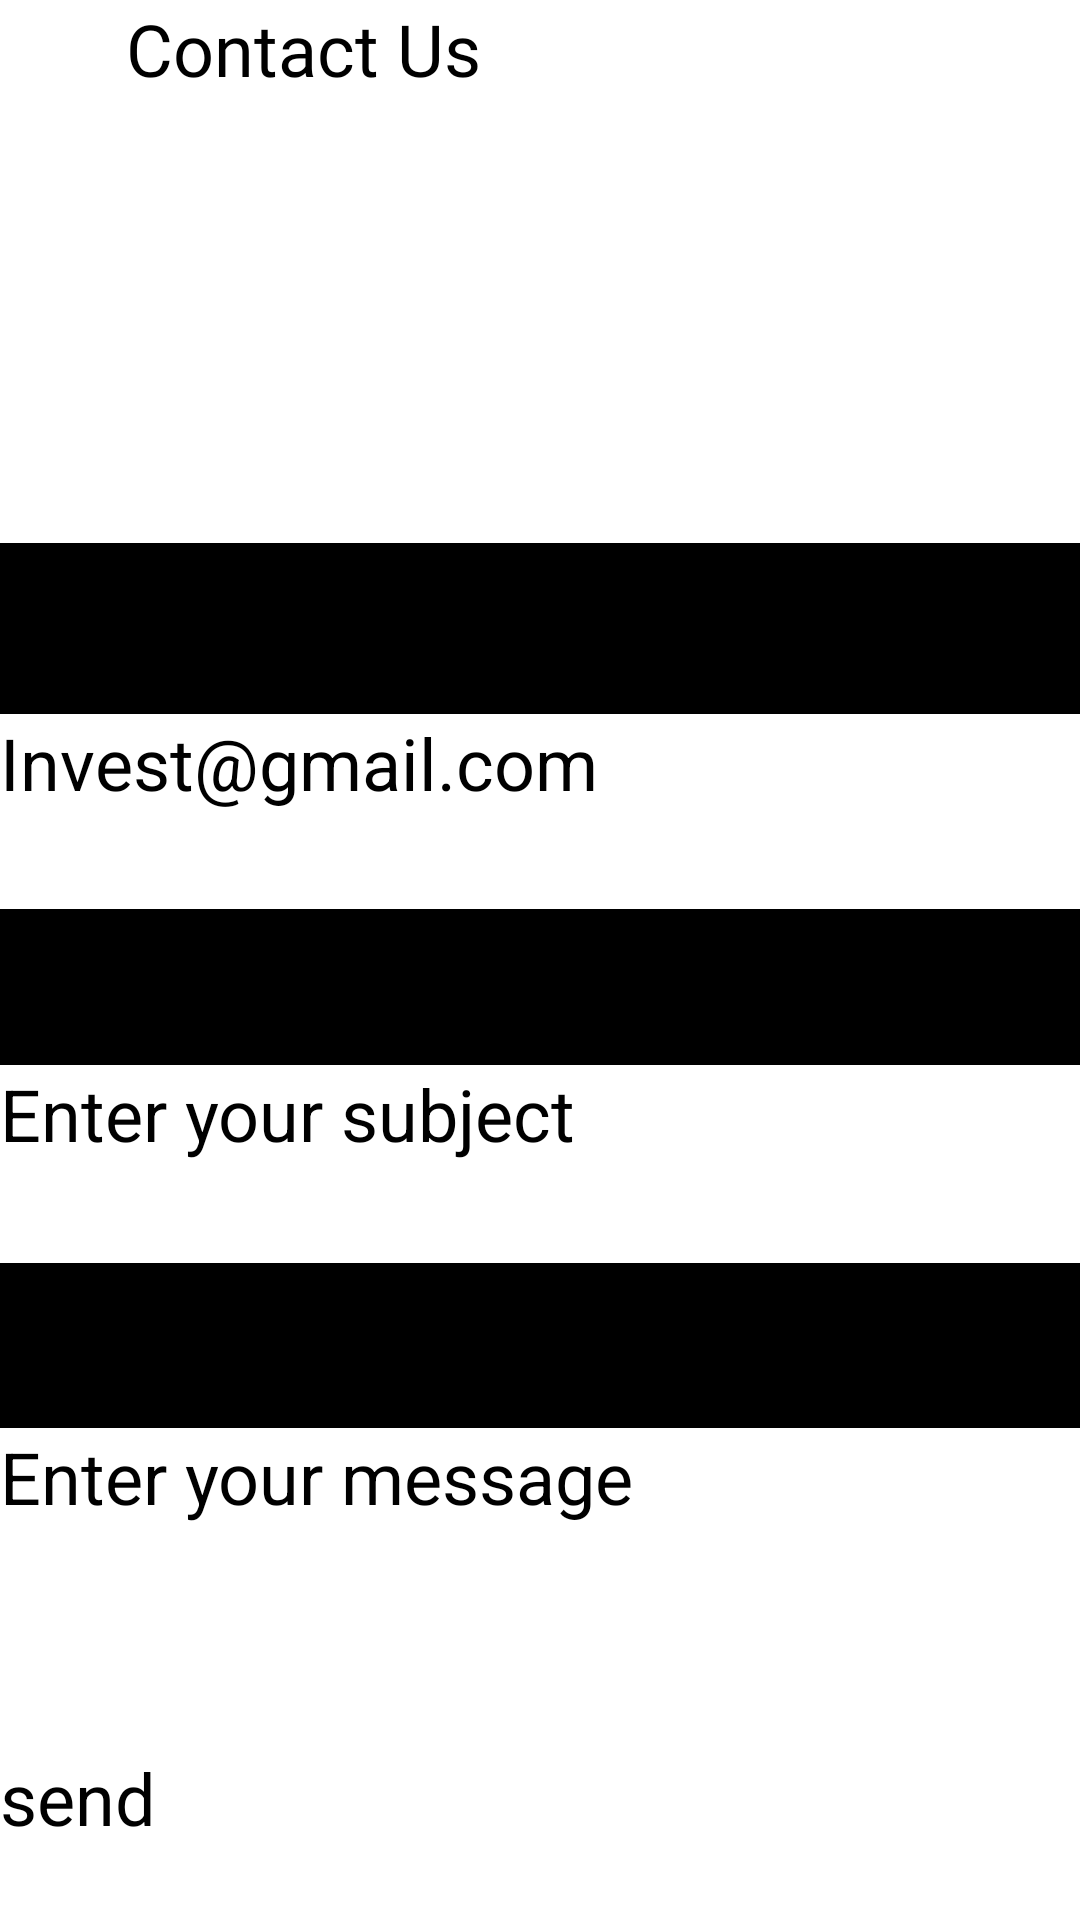

Produce the Android XML layout that renders to this screen, including the resource entries it uses.
<!-- AndroidManifest.xml: application theme Theme.HomePage -->
<!-- res/layout/activity_contactus.xml -->
<?xml version="1.0" encoding="utf-8"?>
<LinearLayout xmlns:android="http://schemas.android.com/apk/res/android"
    xmlns:app="http://schemas.android.com/apk/res-auto"
    xmlns:tools="http://schemas.android.com/tools"
    android:layout_width="match_parent"
    android:layout_height="match_parent"
    android:background="#000000"
    android:backgroundTint="#FFFFFF"
    android:orientation="vertical"
    tools:context=".activities.Contactus">

    <TextView
        android:id="@+id/textView7"
        android:layout_width="match_parent"
        android:layout_height="66dp"
        android:fontFamily="@font/coiny"
        android:text="       Contact Us"
        android:textColor="@color/black"
        android:textSize="24sp" />

    <ImageView
        android:id="@+id/imageView4"
        android:layout_width="334dp"
        android:layout_height="115dp"
        app:srcCompat="@drawable/gmail" />

    <TextView
        android:id="@+id/textViewa"
        android:layout_width="match_parent"
        android:layout_height="57dp"
        android:background="@color/black"
        android:backgroundTint="@color/lighblue"
        android:text="  To:"
        android:textSize="24sp" />

    <EditText
        android:id="@+id/editTextc"
        android:layout_width="match_parent"
        android:layout_height="65dp"
        android:ems="10"
        android:inputType="textPersonName"
        android:text="Invest@gmail.com"
        android:textSize="24sp" />

    <TextView
        android:id="@+id/textViewd"
        android:layout_width="426dp"
        android:layout_height="52dp"
        android:background="@android:color/black"
        android:backgroundTint="@color/lighblue"
        android:text="  Subject:"
        android:textSize="24sp" />

    <EditText
        android:id="@+id/editTexta"
        android:layout_width="match_parent"
        android:layout_height="66dp"
        android:ems="10"
        android:hint="Enter your subject"
        android:inputType="textPersonName"
        android:textSize="24sp" />

    <TextView
        android:id="@+id/textViewe"
        android:layout_width="match_parent"
        android:layout_height="55dp"
        android:background="@color/black"
        android:backgroundTint="@color/lighblue"
        android:text="  Message:"
        android:textSize="24sp" />

    <EditText
        android:id="@+id/editTextb"
        android:layout_width="421dp"
        android:layout_height="107dp"
        android:ems="10"
        android:hint="Enter your message"
        android:inputType="textPersonName"
        android:textSize="24sp" />

    <Button
        android:id="@+id/bttoncontus"
        android:layout_width="match_parent"
        android:layout_height="wrap_content"
        android:backgroundTint="@color/lighblue"
        android:text="send"
        android:textSize="24sp" />

</LinearLayout>
<!-- resources referenced by this layout -->
<resources>
  <color name="black">#FF000000</color>
  <!-- drawable gmail: jpg bitmap (drawable, 5015 bytes) -->
</resources>
